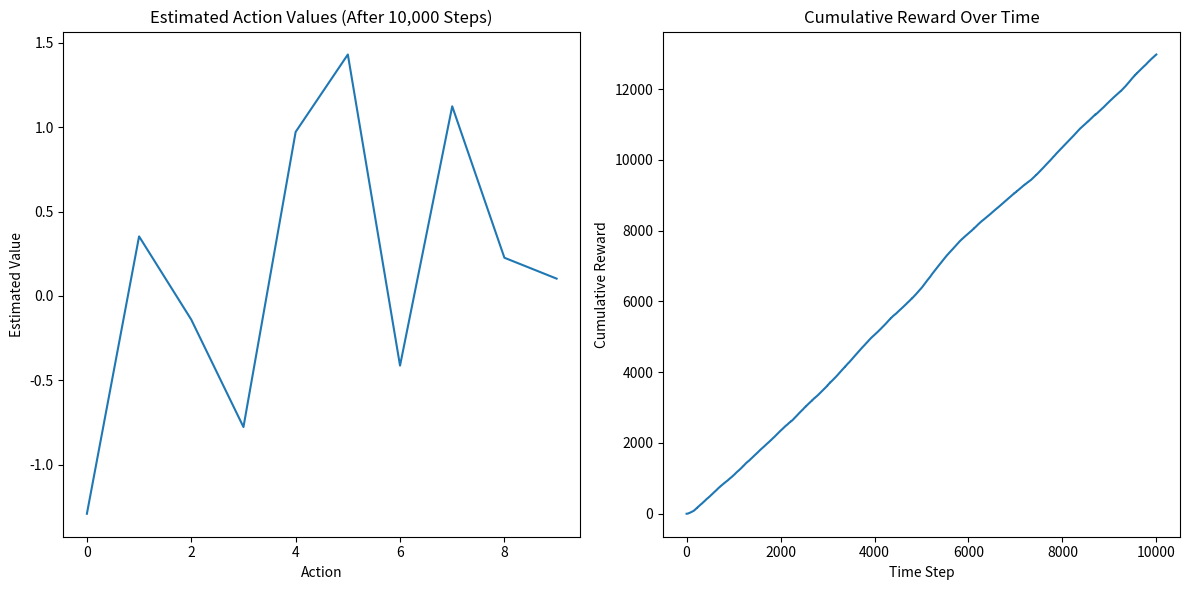

Reproduce this figure in Python.
import numpy as np
import matplotlib.pyplot as plt

# Non-stationary 10-armed bandit function
def bandit_nonstat(action, true_rewards):
    """
    Simulates the reward for a selected action in a non-stationary 10-armed bandit.
    The true rewards for each arm evolve over time with a random walk.
    
    Parameters:
        action (int): The selected action (arm).
        true_rewards (numpy array): The true rewards of each arm, evolving over time.

    Returns:
        reward (float): The reward for the selected action with noise.
        true_rewards (numpy array): Updated true rewards after a random walk.
    """
    # Random walk for non-stationary rewards
    true_rewards += np.random.normal(0, 0.01, 10)  # Normal random walk
    reward = true_rewards[action] + np.random.normal(0, 0.1)  # Add noise to the reward
    return reward, true_rewards

def epsilon_greedy_nonstat(epsilon, Q, N, true_rewards):
    """
    Epsilon-greedy algorithm for selecting an action in the non-stationary bandit problem.
    This function decides whether to explore or exploit and updates the action-value estimates.

    Parameters:
        epsilon (float): The exploration rate (probability of exploring).
        Q (numpy array): The action-value estimates (initially zero).
        N (numpy array): The count of times each action has been selected.
        true_rewards (numpy array): The true rewards of each arm.

    Returns:
        Q (numpy array): Updated action-value estimates.
        N (numpy array): Updated counts for each action.
        action (int): The selected action.
        reward (float): The reward for the selected action.
        true_rewards (numpy array): Updated true rewards after the random walk.
    """
    # Decide whether to explore or exploit
    if np.random.rand() < epsilon:
        # Exploration: choose a random action
        action = np.random.randint(0, 10)
    else:
        # Exploitation: choose the action with the highest estimated reward
        action = np.argmax(Q)
    
    # Get the reward for the selected action from the non-stationary bandit
    reward, true_rewards = bandit_nonstat(action, true_rewards)
    
    # Update the action-value estimate using the incremental mean update
    N[action] += 1
    Q[action] += (reward - Q[action]) / N[action]  # Incremental mean update
    
    return Q, N, action, reward, true_rewards

# Main function to simulate the epsilon-greedy agent
def run_bandit_simulation(epsilon=0.1, num_steps=10000):
    """
    Run the epsilon-greedy agent in a non-stationary 10-armed bandit for a given number of time steps.

    Parameters:
        epsilon (float): The exploration rate.
        num_steps (int): The number of time steps to run the simulation.
        
    Returns:
        Q (numpy array): The final action-value estimates after the simulation.
        cumulative_rewards (list): The cumulative rewards over time.
    """
    # Initialize parameters
    Q = np.zeros(10)  # Action-value estimates (initialized to zero)
    N = np.zeros(10)  # Action counts (initialized to zero)
    true_rewards = np.random.randn(10)  # Initial random true rewards (mean=0, std=1)
    cumulative_rewards = []  # List to store cumulative rewards over time
    total_reward = 0  # Initialize total reward for cumulative calculation

    # Run the agent for num_steps time steps
    for t in range(num_steps):
        Q, N, action, reward, true_rewards = epsilon_greedy_nonstat(epsilon, Q, N, true_rewards)
        total_reward += reward
        cumulative_rewards.append(total_reward)

    return Q, cumulative_rewards

# Running the simulation
epsilon = 0.1  # Exploration rate
num_steps = 10000  # Number of time steps
Q, cumulative_rewards = run_bandit_simulation(epsilon, num_steps)

# Plot the final estimated action values after 10,000 steps
plt.figure(figsize=(12, 6))
plt.subplot(1, 2, 1)
plt.plot(Q)
plt.title('Estimated Action Values (After 10,000 Steps)')
plt.xlabel('Action')
plt.ylabel('Estimated Value')

# Plot the cumulative reward over time
plt.subplot(1, 2, 2)
plt.plot(cumulative_rewards)
plt.title('Cumulative Reward Over Time')
plt.xlabel('Time Step')
plt.ylabel('Cumulative Reward')

# Show the plots
plt.tight_layout()
plt.show()
